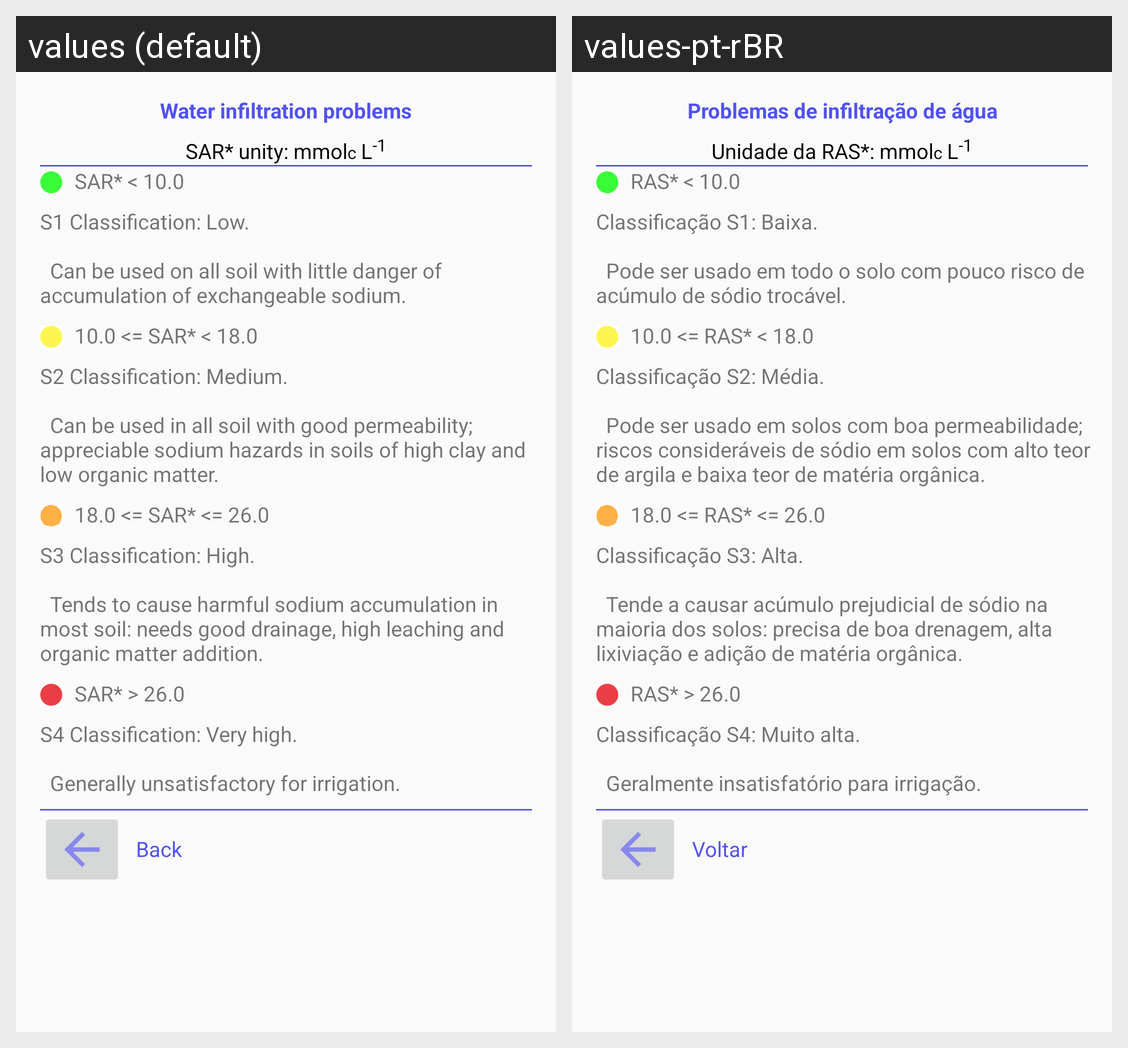

For this localized Android screen grid, give each drawn string resource with its value in every locale shown.
Android screen res/layout/activity_sar.xml rendered under 2 locales, left to right: values (default), values-pt-rBR. Device: Nexus 5 (rendered at 1080×1920; each locale shown at half size, 540×960, under a caption strip naming it); theme AppTheme.PopupTheme.
Strings drawn on this screen, with the default value and each locale's value (text and hints the layout hard-codes, and strings that could not be matched under every locale, appear in the picture but are not listed):

ras_titulo
  values: Water infiltration problems
  values-pt-rBR: Problemas de infiltração de água

ras_10_0
  values: SAR* < 10.0
  values-pt-rBR: RAS* < 10.0

S1
  values: S1 Classification: Low. 
      
      	Can be used on all soil with little danger of accumulation of exchangeable sodium.
  values-pt-rBR: Classificação S1: Baixa. 
      
      	Pode ser usado em todo o solo com pouco risco de acúmulo de sódio trocável.

_10_0_ras_18_0
  values: 10.0 <= SAR* < 18.0
  values-pt-rBR: 10.0 <= RAS* < 18.0

S2
  values: S2 Classification: Medium. 
      
      	Can be used in all soil with good permeability; appreciable sodium hazards in soils of high clay and low organic matter.
  values-pt-rBR: Classificação S2: Média. 
      
      	Pode ser usado em solos com boa permeabilidade; riscos consideráveis de sódio em solos com alto teor de argila e baixa teor de matéria orgânica.

_18_0_ras_26_0
  values: 18.0 <= SAR* <= 26.0
  values-pt-rBR: 18.0 <= RAS* <= 26.0

S3
  values: S3 Classification: High. 
      
      	Tends to cause harmful sodium accumulation in most soil: needs good drainage, high leaching and organic matter addition.
  values-pt-rBR: Classificação S3: Alta. 
      
      	Tende a causar acúmulo prejudicial de sódio na maioria dos solos: precisa de boa drenagem, alta lixiviação e adição de matéria orgânica.

ras_26_0
  values: SAR* > 26.0
  values-pt-rBR: RAS* > 26.0

S4
  values: S4 Classification: Very high. 
      
      	Generally unsatisfactory for irrigation.
  values-pt-rBR: Classificação S4: Muito alta. 
      
      	Geralmente insatisfatório para irrigação.

ras_unidade
  values: SAR* unity: mmolc L-1
  values-pt-rBR: Unidade da RAS*: mmolc L-1

voltar
  values: Back
  values-pt-rBR: Voltar
